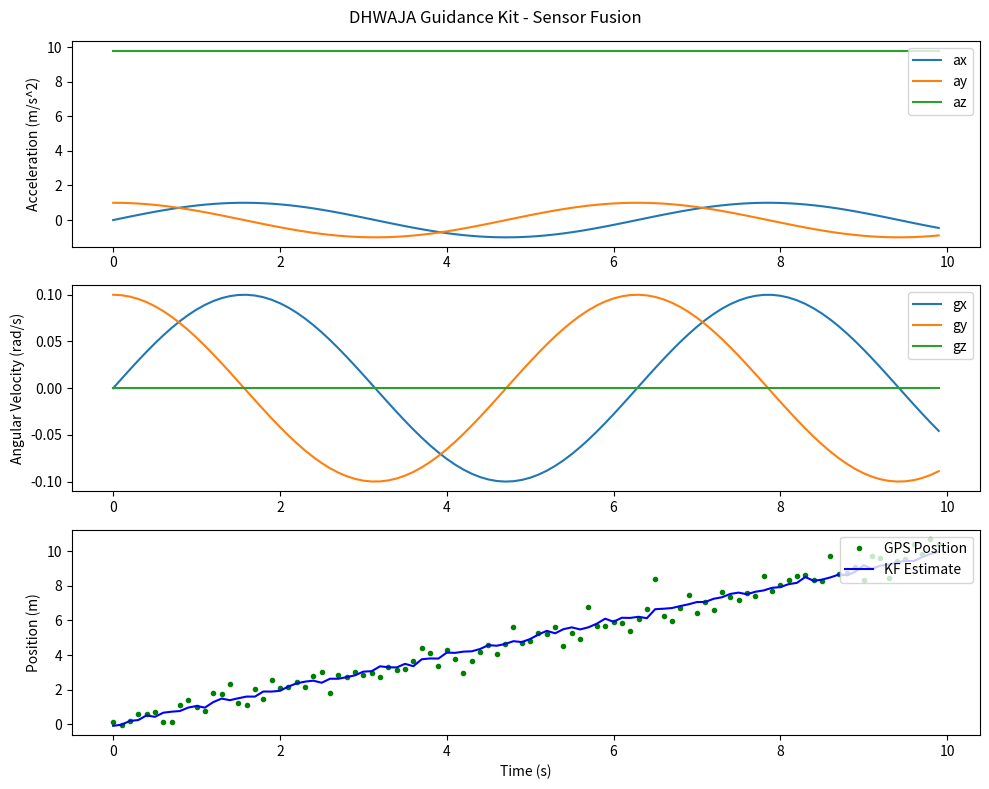

Write the Python code that produced this figure.
"""
Visualization Module for DHWAJA Guidance Kit
Plots sensor data and filter estimates.
"""

import numpy as np
import matplotlib.pyplot as plt
from matplotlib.animation import FuncAnimation

class SensorVisualizer:
    def __init__(self):
        self.time_data = []
        self.accel_data = []
        self.gyro_data = []
        self.gps_pos_data = []
        self.kf_est_data = []
        
        self.fig, self.axs = plt.subplots(3, 1, figsize=(10, 8))
        self.fig.suptitle('DHWAJA Guidance Kit - Sensor Fusion')
        
        # Accelerometer plot
        self.axs[0].set_ylabel('Acceleration (m/s^2)')
        self.accel_lines = []
        for i, label in enumerate(['ax', 'ay', 'az']):
            line, = self.axs[0].plot([], [], label=label)
            self.accel_lines.append(line)
        self.axs[0].legend(loc='upper right')
        
        # Gyroscope plot
        self.axs[1].set_ylabel('Angular Velocity (rad/s)')
        self.gyro_lines = []
        for i, label in enumerate(['gx', 'gy', 'gz']):
            line, = self.axs[1].plot([], [], label=label)
            self.gyro_lines.append(line)
        self.axs[1].legend(loc='upper right')
        
        # Position plot (X and Y)
        self.axs[2].set_ylabel('Position (m)')
        self.axs[2].set_xlabel('Time (s)')
        self.gps_line, = self.axs[2].plot([], [], 'g.', label='GPS Position')
        self.kf_line, = self.axs[2].plot([], [], 'b-', label='KF Estimate')
        self.axs[2].legend(loc='upper right')
    
    def update(self, t, accel, gyro, gps_pos, kf_est):
        """
        Update the plot with new data.
        :param t: Time
        :param accel: Acceleration vector [ax, ay, az]
        :param gyro: Angular velocity vector [gx, gy, gz]
        :param gps_pos: GPS position [x, y, z] (we'll plot x and y)
        :param kf_est: Kalman filter state estimate [x, y, z, vx, vy, vz]
        """
        self.time_data.append(t)
        self.accel_data.append(accel)
        self.gyro_data.append(gyro)
        self.gps_pos_data.append(gps_pos)
        self.kf_est_data.append(kf_est)
        
        # Keep only last 100 points
        if len(self.time_data) > 100:
            self.time_data = self.time_data[-100:]
            self.accel_data = self.accel_data[-100:]
            self.gyro_data = self.gyro_data[-100:]
            self.gps_pos_data = self.gps_pos_data[-100:]
            self.kf_est_data = self.kf_est_data[-100:]
        
        # Update accelerometer plots
        for i in range(3):
            self.accel_lines[i].set_data(self.time_data, [a[i] for a in self.accel_data])
        self.axs[0].relim()
        self.axs[0].autoscale_view()
        
        # Update gyroscope plots
        for i in range(3):
            self.gyro_lines[i].set_data(self.time_data, [g[i] for g in self.gyro_data])
        self.axs[1].relim()
        self.axs[1].autoscale_view()
        
        # Update position plots (X and Y vs time)
        gps_x = [p[0] for p in self.gps_pos_data]
        gps_y = [p[1] for p in self.gps_pos_data]
        kf_x = [est[0] for est in self.kf_est_data]
        kf_y = [est[1] for est in self.kf_est_data]
        
        self.gps_line.set_data(self.time_data, gps_x)
        self.kf_line.set_data(self.time_data, kf_x)
        # For simplicity, we plot X vs time. We could also do Y vs time or X vs Y.
        self.axs[2].relim()
        self.axs[2].autoscale_view()
    
    def show(self):
        plt.tight_layout()
        plt.show()

if __name__ == "__main__":
    # Example usage with dummy data
    visualizer = SensorVisualizer()
    
    import time
    for i in range(100):
        t = i * 0.1
        accel = np.array([np.sin(t), np.cos(t), 9.81])
        gyro = np.array([0.1*np.sin(t), 0.1*np.cos(t), 0.0])
        gps_pos = np.array([i*0.1, i*0.05, 0]) + np.random.normal(0, 0.5, 3)
        kf_est = np.array([i*0.1, i*0.05, 0, 0.1, 0.05, 0]) + np.random.normal(0, 0.1, 6)
        
        visualizer.update(t, accel, gyro, gps_pos, kf_est)
        time.sleep(0.01)
    
    visualizer.show()
